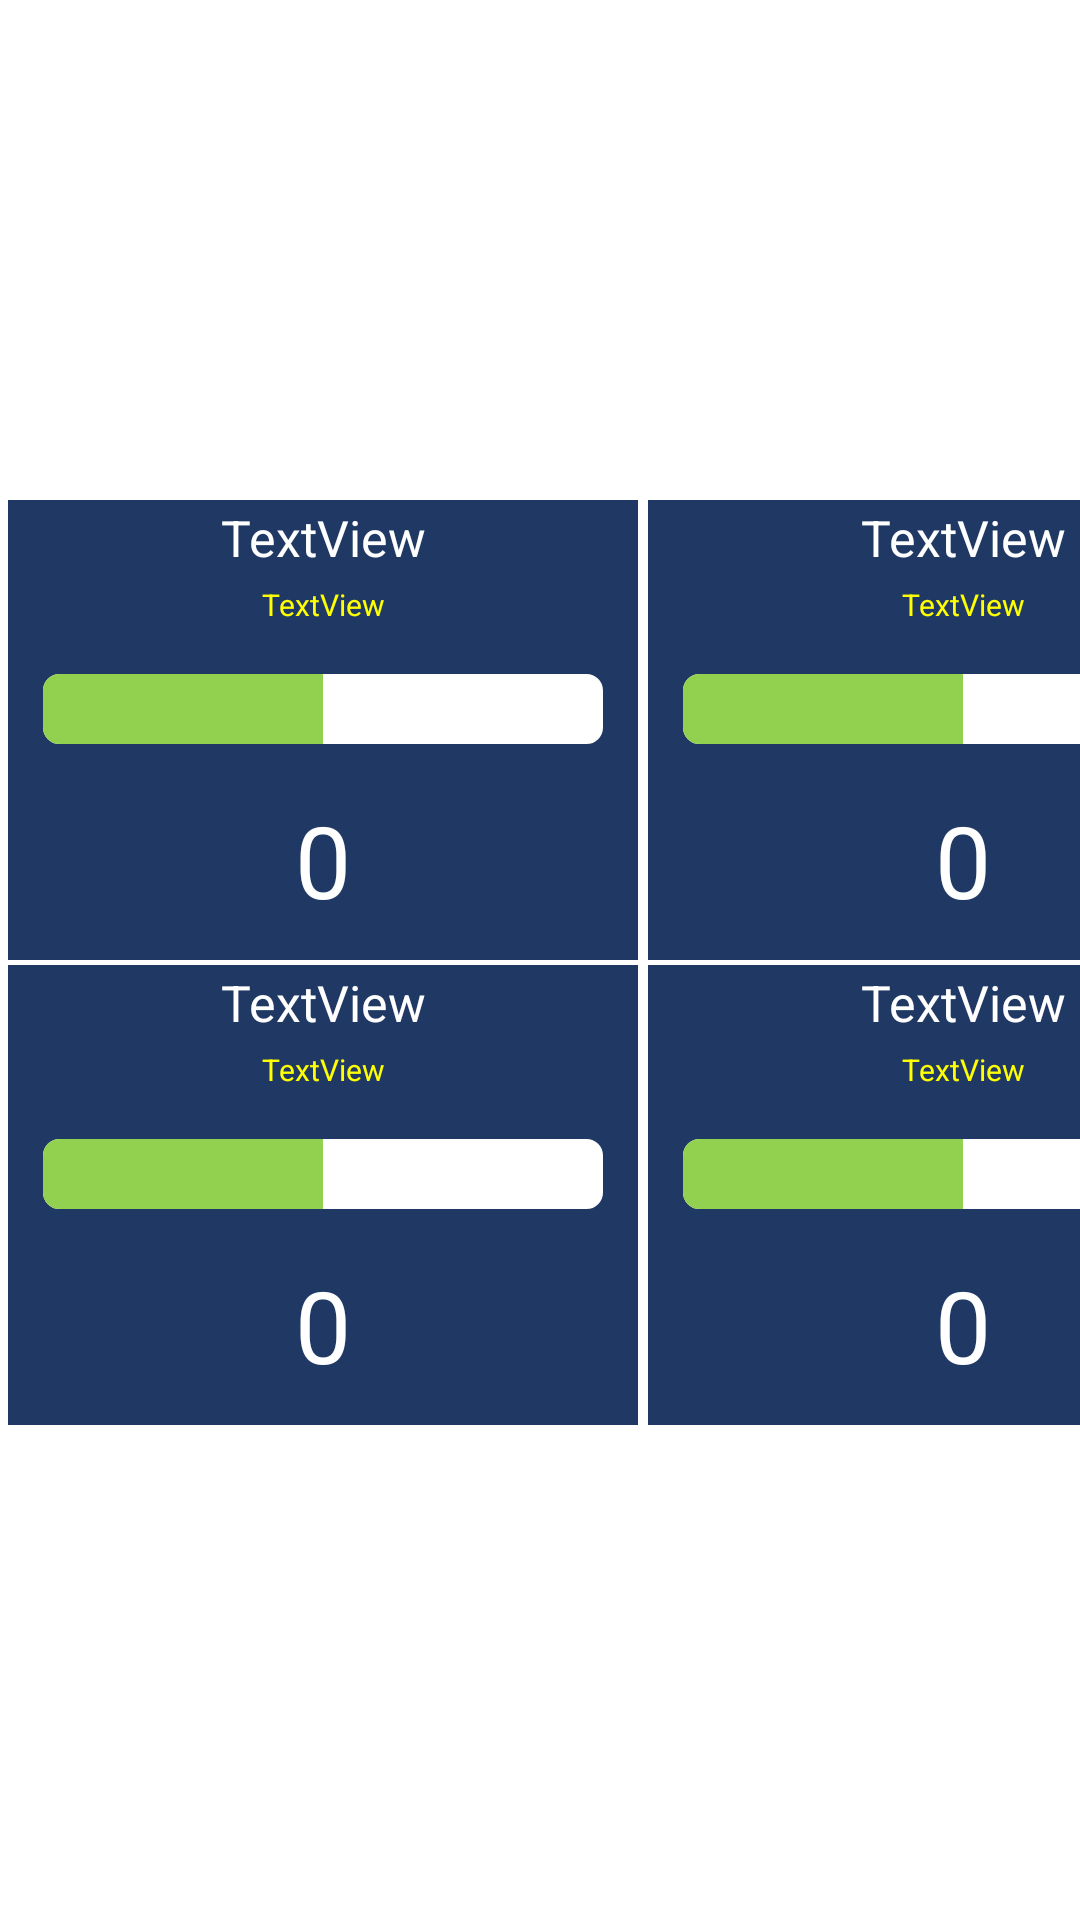

Produce the Android XML layout that renders to this screen, including the resource entries it uses.
<!-- AndroidManifest.xml: application theme Theme.TestAutomobile -->
<!-- res/layout/activity_main.xml -->
<?xml version="1.0" encoding="utf-8"?>
<androidx.constraintlayout.widget.ConstraintLayout xmlns:android="http://schemas.android.com/apk/res/android"
    xmlns:app="http://schemas.android.com/apk/res-auto"
    xmlns:tools="http://schemas.android.com/tools"
    android:layout_width="match_parent"
    android:layout_height="match_parent"
    tools:context=".MainActivity">


    <ImageView
        android:id="@+id/imageView"
        android:layout_width="1920px"
        android:layout_height="930px"
        android:scaleType="fitXY"

        app:layout_constraintBottom_toBottomOf="parent"
        app:layout_constraintEnd_toEndOf="parent"
        app:layout_constraintStart_toStartOf="parent"
        app:layout_constraintTop_toTopOf="parent"
        app:srcCompat="@drawable/black" />

    <include
        android:id="@+id/view1"
        android:layout_width="635px"
        android:layout_height="460px"
        layout="@layout/block"
        android:layout_margin="5px"

        app:layout_constraintStart_toStartOf="parent"
        app:layout_constraintTop_toTopOf="@+id/imageView"
         />

    <include
        android:id="@+id/view2"
        android:layout_width="635px"
        android:layout_height="460px"
        layout="@layout/block"
        android:layout_margin="5px"

        app:layout_constraintStart_toEndOf="@id/view1"
        app:layout_constraintTop_toTopOf="@+id/imageView"
         />

    <include
        android:id="@+id/view3"
        android:layout_width="635px"
        android:layout_height="460px"
        layout="@layout/block"
        android:layout_margin="5px"

        app:layout_constraintStart_toEndOf="@id/view2"
        app:layout_constraintTop_toTopOf="@+id/imageView"
         />

    <include
        android:id="@+id/view4"
        android:layout_width="635px"
        android:layout_height="460px"
        layout="@layout/block"
        android:layout_margin="5px"

        app:layout_constraintStart_toStartOf="parent"
        app:layout_constraintTop_toBottomOf="@+id/view1"
         />

    <include
        android:id="@+id/view5"
        android:layout_width="635px"
        android:layout_height="460px"
        layout="@layout/block"
        android:layout_margin="5px"

        app:layout_constraintStart_toEndOf="@id/view4"
        app:layout_constraintTop_toBottomOf="@+id/view2"
         />

    <include
        android:id="@+id/view6"
        android:layout_width="635px"
        android:layout_height="460px"
        layout="@layout/block"
        android:layout_margin="5px"

        app:layout_constraintStart_toEndOf="@id/view5"
        app:layout_constraintTop_toBottomOf="@+id/view3"
         />
</androidx.constraintlayout.widget.ConstraintLayout>
<!-- res/layout/block.xml (included above) -->
<?xml version="1.0" encoding="utf-8"?>
<androidx.constraintlayout.widget.ConstraintLayout xmlns:android="http://schemas.android.com/apk/res/android"
    android:id="@+id/clayout"
    xmlns:app="http://schemas.android.com/apk/res-auto"
    xmlns:tools="http://schemas.android.com/tools"
    android:layout_width="wrap_content"
    android:layout_height="wrap_content">

    <ImageView
        android:id="@+id/view"
        android:layout_width="630px"
        android:layout_height="460px"
        android:layout_margin="10px"
        android:scaleType="fitXY"
        android:src="@drawable/blue"
        app:layout_constraintBottom_toBottomOf="parent"
        app:layout_constraintEnd_toEndOf="parent"
        app:layout_constraintStart_toStartOf="parent"
        app:layout_constraintTop_toTopOf="parent" />

    <TextView
        android:id="@+id/name"
        android:layout_width="wrap_content"
        android:layout_height="wrap_content"
        android:textColor="@color/white"
        android:textSize="50px"
        android:text="TextView"
        app:layout_constraintVertical_bias="0.01"
        app:layout_constraintBottom_toBottomOf="@+id/view"
        app:layout_constraintEnd_toEndOf="@+id/view"
        app:layout_constraintStart_toStartOf="@+id/view"
        app:layout_constraintTop_toTopOf="@+id/view" />

    <TextView
        android:id="@+id/type"
        android:layout_width="wrap_content"
        android:layout_height="wrap_content"
        android:textColor="#ffFFFF00"
        android:textSize="30px"
        android:text="TextView"
        android:gravity="center"
        app:layout_constraintVertical_bias="0.2"
        app:layout_constraintBottom_toBottomOf="@+id/view"
        app:layout_constraintEnd_toEndOf="@+id/view"
        app:layout_constraintStart_toStartOf="@+id/view"
        app:layout_constraintTop_toTopOf="@+id/view" />

    <TextView
        android:id="@+id/num"
        android:layout_width="wrap_content"
        android:layout_height="wrap_content"
        android:textColor="@color/white"
        android:textSize="100px"
        android:text="0"
        app:layout_constraintVertical_bias="0.9"
        app:layout_constraintBottom_toBottomOf="@+id/view"
        app:layout_constraintEnd_toEndOf="@+id/view"
        app:layout_constraintStart_toStartOf="@+id/view"
        app:layout_constraintTop_toTopOf="@+id/view" />

    <ProgressBar
        android:id="@+id/progressBar"
        style="?android:attr/progressBarStyleHorizontal"
        android:layout_width="560px"
        android:layout_height="70px"
        android:progressTint="#FF92D050"
        android:progressDrawable="@drawable/progress"
        android:progress="50"
        android:progressBackgroundTint="#ffffffff"
        app:layout_constraintBottom_toTopOf="@+id/num"
        app:layout_constraintEnd_toEndOf="@+id/view"
        app:layout_constraintStart_toStartOf="@+id/view"
        app:layout_constraintTop_toBottomOf="@+id/type" />


</androidx.constraintlayout.widget.ConstraintLayout>
<!-- resources referenced by this layout -->
<resources>
  <!-- drawable blue: png bitmap (drawable, 2143 bytes) -->
  <!-- drawable progress (drawable) -->
  <?xml version="1.0" encoding="utf-8"?>
  <layer-list xmlns:android="http://schemas.android.com/apk/res/android" >
  
      <item android:id="@android:id/background">
          <shape>
              <corners android:radius="5dip" />
  
              <solid android:color="#FFFFFF" />
  
              <stroke
                  android:width="1dp"
                  android:color="#FF000000" />
          </shape>
      </item>
      <item android:id="@android:id/progress">
          <clip
              android:clipOrientation="horizontal"
              android:gravity="left" >
              <shape>
                  <corners android:radius="5dip" />
  
                  <solid android:color="#92D050" />
  
                  <stroke
                      android:width="1dp"
                      android:color="#FF000000" />
              </shape>
          </clip>
      </item>
  
  </layer-list>
  <style name="Theme.TestAutomobile" parent="Theme.MaterialComponents.DayNight.DarkActionBar">
          
          <item name="colorPrimary">@color/purple_500</item>
          <item name="colorPrimaryVariant">@color/purple_700</item>
          <item name="colorOnPrimary">@color/white</item>
          
          <item name="colorSecondary">@color/teal_200</item>
          <item name="colorSecondaryVariant">@color/teal_700</item>
          <item name="colorOnSecondary">@color/black</item>
          
          <item name="android:statusBarColor" tools:targetApi="l">?attr/colorPrimaryVariant</item>
          
      </style>
  <!-- not gathered from this repository: default colours our renderer supplied (Android Studio template values) -->
  <color name="purple_500">#FF6200EE</color>
  <color name="purple_700">#FF3700B3</color>
  <color name="teal_200">#FF03DAC5</color>
  <color name="teal_700">#FF018786</color>
  <color name="black">#FF000000</color>
  <color name="white">#FFFFFFFF</color>
</resources>
